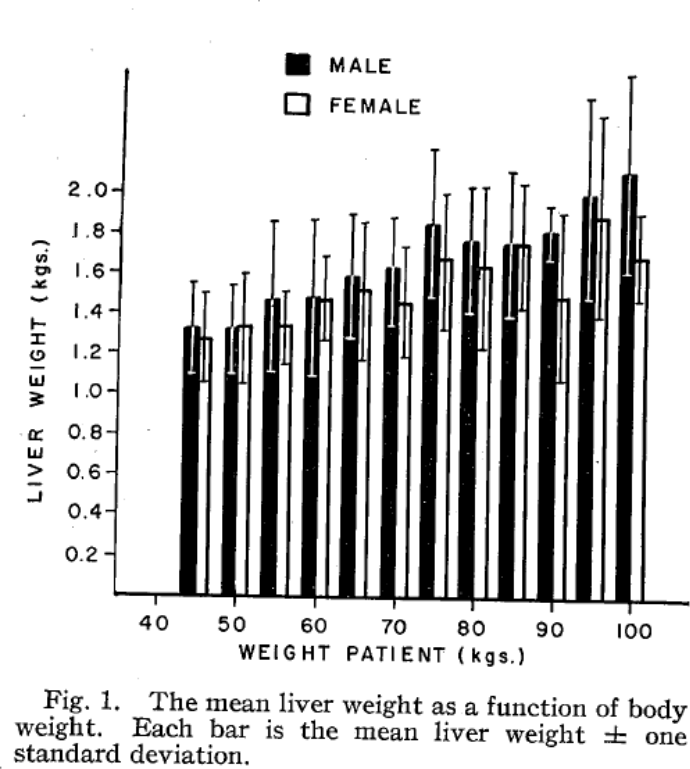

Values plotted in this chart, from the file beside it:
study	status	sex	weight	weightMin	weightMax	liverWeight	liverWeightPlusSd	liverWeightSd
del1968	healthy	M	45	42.5	47.5	1.334	1.556	0.2227
del1968	healthy	M	50	47.5	52.5	1.332	1.545	0.213
del1968	healthy	M	55	52.5	57.5	1.48	1.861	0.3811
del1968	healthy	M	60	57.5	62.5	1.493	1.875	0.3813
del1968	healthy	M	65	62.5	67.5	1.601	1.898	0.297
del1968	healthy	M	70	67.5	72.5	1.64	1.887	0.2475
del1968	healthy	M	75	72.5	77.5	1.861	2.227	0.3663
del1968	healthy	M	80	77.5	82.5	1.78	2.043	0.2625
del1968	healthy	M	85	82.5	87.5	1.764	2.126	0.3613
del1968	healthy	M	90	87.5	92.5	1.823	1.951	0.1286
del1968	healthy	M	95	92.5	97.5	2.009	2.489	0.4801
del1968	healthy	M	100	97.5	102.5	2.127	2.612	0.4853
del1968	healthy	F	45	42.5	47.5	1.275	1.503	0.2276
del1968	healthy	F	50	47.5	52.5	1.338	1.601	0.2625
del1968	healthy	F	55	52.5	57.5	1.337	1.516	0.1782
del1968	healthy	F	60	57.5	62.5	1.48	1.688	0.2079
del1968	healthy	F	65	62.5	67.5	1.528	1.865	0.3366
del1968	healthy	F	70	67.5	72.5	1.463	1.745	0.2821
del1968	healthy	F	75	72.5	77.5	1.689	2.011	0.3217
del1968	healthy	F	80	77.5	82.5	1.648	2.044	0.3963
del1968	healthy	F	85	82.5	87.5	1.766	2.053	0.2869
del1968	healthy	F	90	87.5	92.5	1.497	1.913	0.4158
del1968	healthy	F	95	92.5	97.5	1.897	2.402	0.505
del1968	healthy	F	100	97.5	102.5	1.697	1.915	0.2177
